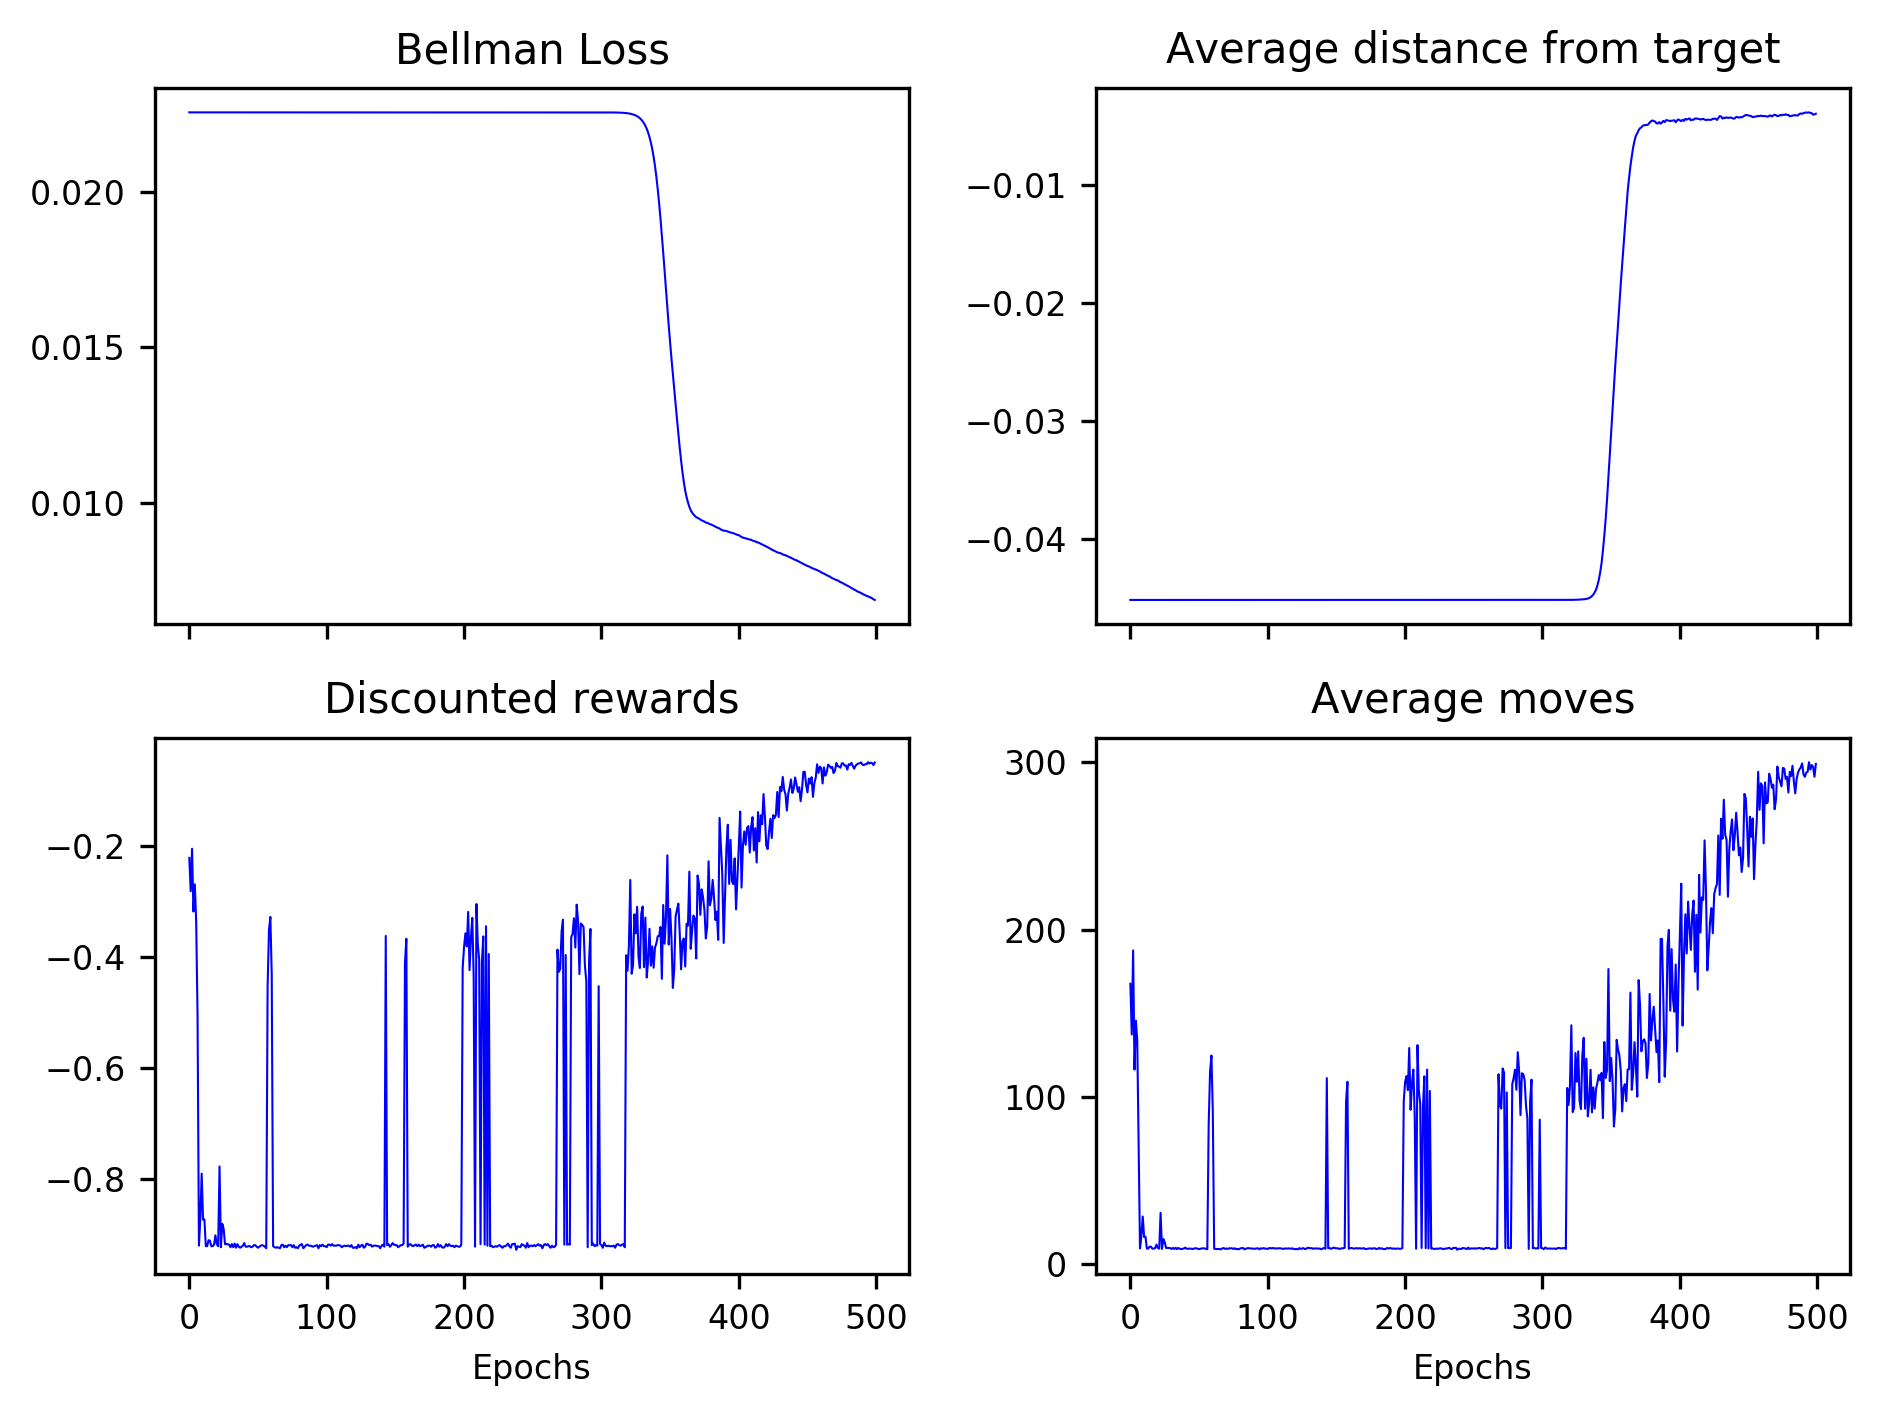

The file beside this chart, header and first rows:
2.256877835202780389e-02, 2.256877835202780389e-02, 2.256877835202780389e-02, 2.256877835202780389e-02, 2.256877835202780389e-02, 2.256877835202780389e-02, 2.256877835202780389e-02, 2.256877835202780389e-02, 2.256877835202780389e-02, 2.256877835202780389e-02, 2.256877835202780389e-02, 2.256877835202780389e-02, 2.256877835202780389e-02, 2.256877835202780389e-02, 2.256877835202780389e-02, 2.256877835202780389e-02, 2.256877835202780389e-02, 2.256877835202780389e-02, 2.256877835202780389e-02, 2.256877835202780389e-02, 2.256877835202780389e-02, 2.256877835202780389e-02, 2.256877835202780389e-02, 2.256877835202780389e-02
-4.513755670405560777e-02, -4.513755670405560777e-02, -4.513755670405560777e-02, -4.513755670405560777e-02, -4.513755670405560777e-02, -4.513755670405560777e-02, -4.513755670405560777e-02, -4.513755670405560777e-02, -4.513755670405560777e-02, -4.513755670405560777e-02, -4.513755670405560777e-02, -4.513755670405560777e-02, -4.513755670405560777e-02, -4.513755670405560777e-02, -4.513755670405560777e-02, -4.513755670405560777e-02, -4.513755670405560777e-02, -4.513755670405560777e-02, -4.513755670405560777e-02, -4.513755670405560777e-02, -4.513755670405560777e-02, -4.513755670405560777e-02, -4.513755670405560777e-02, -4.513755670405560777e-02
-2.216599365650756825e-01, -2.815309836460980208e-01, -2.051988183571099023e-01, -3.180750105046871723e-01, -2.691750945059420141e-01, -3.366445588428400026e-01, -5.054458659677929511e-01, -9.190537156502081029e-01, -8.706409963884074177e-01, -7.896234726827746631e-01, -8.720527478476378658e-01, -8.719786982547977905e-01, -9.199857809981152323e-01, -9.199951016515942603e-01, -9.093380737931555657e-01, -9.100353024821499215e-01, -9.200043290985385758e-01, -9.199857809981152323e-01, -9.172082262613523440e-01, -9.004164301630577238e-01, -9.163040296673476970e-01, -9.200687394650850504e-01, -7.765915364381741348e-01, -9.218312703869709912e-01
1.675999999999999943e+02, 1.373000000000000114e+02, 1.875000000000000000e+02, 1.162999999999999972e+02, 1.455000000000000000e+02, 1.339000000000000057e+02, 7.259999999999999432e+01, 9.400000000000000355e+00, 1.680000000000000071e+01, 2.850000000000000000e+01, 1.619999999999999929e+01, 1.639999999999999858e+01, 9.300000000000000711e+00, 9.300000000000000711e+00, 1.050000000000000000e+01, 1.040000000000000036e+01, 9.300000000000000711e+00, 9.300000000000000711e+00, 9.599999999999999645e+00, 1.169999999999999929e+01, 9.699999999999999289e+00, 9.300000000000000711e+00, 3.069999999999999929e+01, 9.099999999999999645e+00
